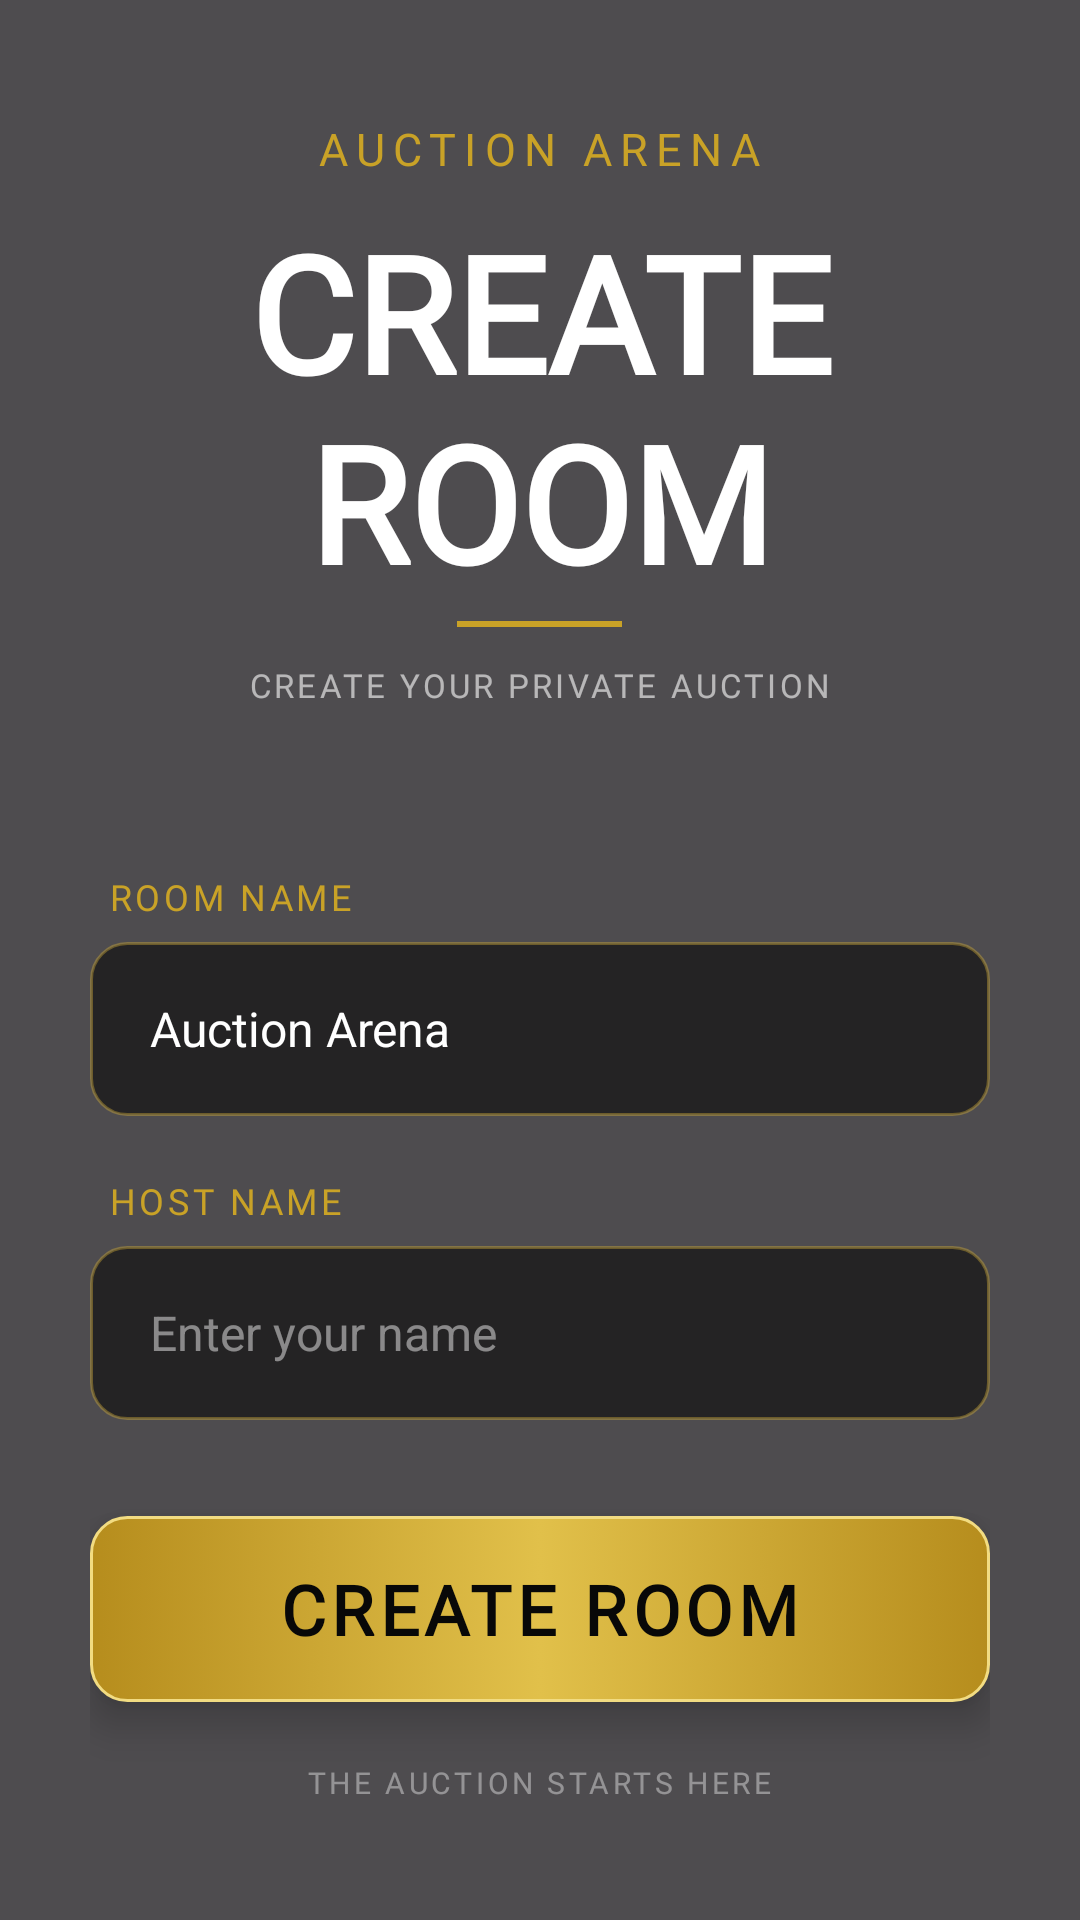

Produce the Android XML layout that renders to this screen, including the resource entries it uses.
<!-- AndroidManifest.xml: application theme Theme.AuctionArena -->
<!-- res/layout/activity_create_room.xml -->
<?xml version="1.0" encoding="utf-8"?>
<androidx.constraintlayout.widget.ConstraintLayout
    xmlns:android="http://schemas.android.com/apk/res/android"
    xmlns:app="http://schemas.android.com/apk/res-auto"
    android:layout_width="match_parent"
    android:layout_height="match_parent">

    

    <ImageView
        android:layout_width="0dp"
        android:layout_height="0dp"
        android:src="@drawable/home"
        android:scaleType="centerCrop"
        android:contentDescription="@null"
        app:layout_constraintTop_toTopOf="parent"
        app:layout_constraintBottom_toBottomOf="parent"
        app:layout_constraintStart_toStartOf="parent"
        app:layout_constraintEnd_toEndOf="parent" />


    

    <View
        android:layout_width="0dp"
        android:layout_height="0dp"
        android:background="#B0000000"
        app:layout_constraintTop_toTopOf="parent"
        app:layout_constraintBottom_toBottomOf="parent"
        app:layout_constraintStart_toStartOf="parent"
        app:layout_constraintEnd_toEndOf="parent" />


    

    <LinearLayout
        android:id="@+id/createContent"
        android:layout_width="0dp"
        android:layout_height="wrap_content"
        android:layout_marginStart="30dp"
        android:layout_marginEnd="30dp"
        android:orientation="vertical"
        android:gravity="center_horizontal"
        app:layout_constraintTop_toTopOf="parent"
        app:layout_constraintBottom_toBottomOf="parent"
        app:layout_constraintStart_toStartOf="parent"
        app:layout_constraintEnd_toEndOf="parent">


        

        <TextView
            android:layout_width="wrap_content"
            android:layout_height="wrap_content"
            android:text="AUCTION ARENA"
            android:textColor="#C9A227"
            android:textSize="15sp"
            android:letterSpacing="0.18"
            android:fontFamily="@font/bebas_neue" />


        

        <TextView
            android:layout_width="wrap_content"
            android:layout_height="wrap_content"
            android:layout_marginTop="8dp"
            android:text="CREATE ROOM"
            android:textColor="#FFFFFF"
            android:textSize="54sp"
            android:textStyle="bold"
            android:fontFamily="@font/bebas_neue"
            android:gravity="center" />


        

        <View
            android:layout_width="55dp"
            android:layout_height="2dp"
            android:layout_marginTop="4dp"
            android:background="#C9A227" />


        

        <TextView
            android:layout_width="wrap_content"
            android:layout_height="wrap_content"
            android:layout_marginTop="12dp"
            android:text="CREATE YOUR PRIVATE AUCTION"
            android:textColor="#99FFFFFF"
            android:textSize="11sp"
            android:letterSpacing="0.10"
            android:fontFamily="@font/bebas_neue" />


        

        <Space
            android:layout_width="match_parent"
            android:layout_height="55dp" />


        

        <TextView
            android:layout_width="match_parent"
            android:layout_height="wrap_content"
            android:layout_marginStart="4dp"
            android:layout_marginBottom="7dp"
            android:text="ROOM NAME"
            android:textColor="#C9A227"
            android:textSize="12sp"
            android:letterSpacing="0.10"
            android:fontFamily="@font/bebas_neue" />


        

        <EditText
            android:id="@+id/etRoomName"
            android:layout_width="match_parent"
            android:layout_height="58dp"
            android:background="@drawable/royal_input"
            android:hint="Enter room name"
            android:text="Auction Arena"
            android:textColor="#FFFFFF"
            android:textColorHint="#77FFFFFF"
            android:textSize="16sp"
            android:paddingStart="20dp"
            android:paddingEnd="20dp"
            android:singleLine="true" />


        

        <TextView
            android:layout_width="match_parent"
            android:layout_height="wrap_content"
            android:layout_marginStart="4dp"
            android:layout_marginTop="20dp"
            android:layout_marginBottom="7dp"
            android:text="HOST NAME"
            android:textColor="#C9A227"
            android:textSize="12sp"
            android:letterSpacing="0.10"
            android:fontFamily="@font/bebas_neue" />


        

        <EditText
            android:id="@+id/etHostName"
            android:layout_width="match_parent"
            android:layout_height="58dp"
            android:background="@drawable/royal_input"
            android:hint="Enter your name"
            android:textColor="#FFFFFF"
            android:textColorHint="#77FFFFFF"
            android:textSize="16sp"
            android:paddingStart="20dp"
            android:paddingEnd="20dp"
            android:singleLine="true" />


        

        <LinearLayout
            android:id="@+id/btnCreate"
            android:layout_width="match_parent"
            android:layout_height="62dp"
            android:layout_marginTop="32dp"
            android:orientation="horizontal"
            android:gravity="center"
            android:background="@drawable/royal_gold_button"
            android:clickable="true"
            android:focusable="true"
            android:elevation="8dp">


            <TextView
                android:layout_width="wrap_content"
                android:layout_height="wrap_content"
                android:text="CREATE ROOM"
                android:textColor="#080808"
                android:textSize="23sp"
                android:textStyle="bold"
                android:letterSpacing="0.08"
                android:fontFamily="@font/bebas_neue" />


        </LinearLayout>


        

        <TextView
            android:layout_width="wrap_content"
            android:layout_height="wrap_content"
            android:layout_marginTop="20dp"
            android:text="THE AUCTION STARTS HERE"
            android:textColor="#66FFFFFF"
            android:textSize="10sp"
            android:letterSpacing="0.12"
            android:fontFamily="@font/bebas_neue" />


    </LinearLayout>

</androidx.constraintlayout.widget.ConstraintLayout>
<!-- resources referenced by this layout -->
<resources>
  <!-- drawable royal_gold_button (drawable) -->
  <?xml version="1.0" encoding="utf-8"?>
  <selector xmlns:android="http://schemas.android.com/apk/res/android">
  
      
  
      <item android:state_pressed="true">
  
          <shape android:shape="rectangle">
  
              <gradient
                  android:angle="0"
                  android:startColor="#9C7A16"
                  android:centerColor="#C9A227"
                  android:endColor="#9C7A16" />
  
              <corners android:radius="12dp" />
  
              <stroke
                  android:width="1dp"
                  android:color="#E8CF69" />
  
          </shape>
  
      </item>
  
  
      
  
      <item>
  
          <shape android:shape="rectangle">
  
              <gradient
                  android:angle="0"
                  android:startColor="#B68D1D"
                  android:centerColor="#E1C04A"
                  android:endColor="#B68D1D" />
  
              <corners android:radius="12dp" />
  
              <stroke
                  android:width="1dp"
                  android:color="#F2DC82" />
  
          </shape>
  
      </item>
  
  </selector>
  <!-- drawable royal_input (drawable) -->
  <?xml version="1.0" encoding="utf-8"?>
  <selector xmlns:android="http://schemas.android.com/apk/res/android">
  
      
  
      <item android:state_focused="true">
  
          <shape android:shape="rectangle">
  
              <solid android:color="#CC101010" />
  
              <stroke
                  android:width="2dp"
                  android:color="#D4AF37" />
  
              <corners android:radius="12dp" />
  
          </shape>
  
      </item>
  
  
      
  
      <item>
  
          <shape android:shape="rectangle">
  
              <solid android:color="#AA101010" />
  
              <stroke
                  android:width="1dp"
                  android:color="#66D4AF37" />
  
              <corners android:radius="12dp" />
  
          </shape>
  
      </item>
  
  </selector>
  <style name="Theme.AuctionArena" parent="Theme.Material3.DayNight.NoActionBar">
  
          
          <item name="colorPrimary">@android:color/black</item>
          <item name="colorPrimaryVariant">@android:color/black</item>
          <item name="colorOnPrimary">@android:color/white</item>
  
          
          <item name="android:statusBarColor">@android:color/transparent</item>
          <item name="android:navigationBarColor">@android:color/black</item>
  
          
          <item name="android:windowLightStatusBar">false</item>
          <item name="android:windowLightNavigationBar">false</item>
  
      </style>
</resources>
